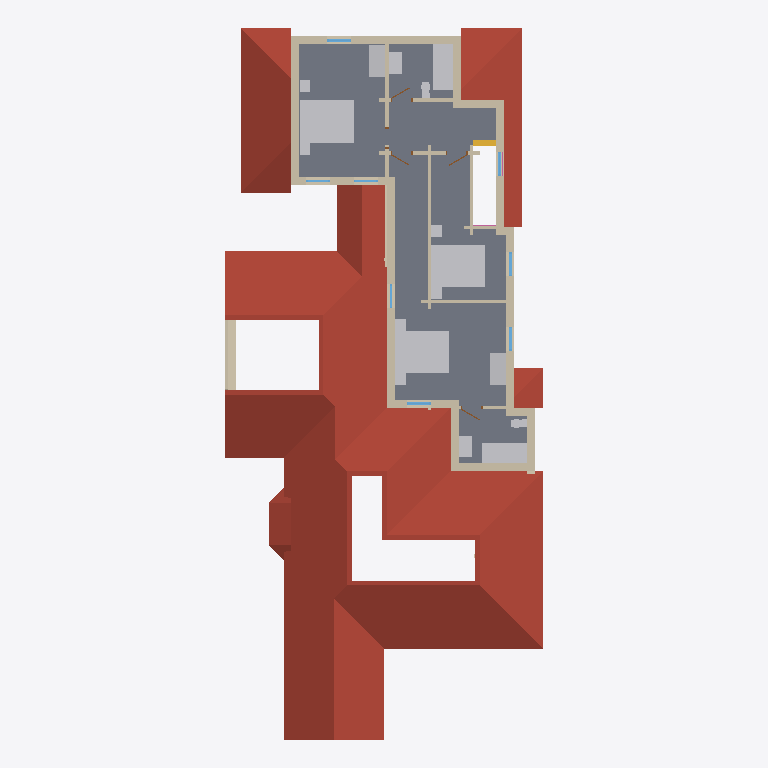
Plan cut of the same IFC building model at storey 'Level 2' (level 3.45 m, cut at 4.85 m), seen from above with north up, elements coloured by IFC class: 32 walls (beige), 17 other elements (light grey), 8 windows (light blue), 5 roofs (red-brown), 4 doors (brown), 1 slab (grey), 1 stair (yellow). Cut surfaces are drawn darker.
Extent 12.0 m × 26.8 m × 8.1 m (x, y, z). Storeys (2): Level 1 at 0.45 m; Level 2 at 3.45 m. Elements (186): 84 IfcWall, 33 IfcFurnishingElement, 26 IfcWindow, 14 IfcStair, 12 IfcDoor, 6 IfcRoof, 4 IfcColumn, 4 IfcSlab, 3 IfcRailing.

HEADER;
FILE_DESCRIPTION(('ViewDefinition [CoordinationView]'),'2;1');
FILE_NAME('quailoak-s1.ifc','2026-11-04T09:24:23',('',''),(''),'IfcOpenShell 0.8.0','IfcOpenShell 0.8.0','');
FILE_SCHEMA(('IFC4'));
ENDSEC;
DATA;
#23=IFCPROJECT('3lGBDcCiz82wSFC05EKrcB',#5,'b905235809',$,$,$,$,(#21),#19);
#24=IFCSITE('0BcKZmiwf5VwK8lDGscK0X',#5,'Site','',$,$,$,'Site',.COMPLEX.,(0,0,0),(0,0,0),0.0,$,$);
#25=IFCBUILDING('3VH2z$PbTEq8M1hlYxZdFn',#5,'OSM 905235809','',$,$,$,'OSM 905235809',.COMPLEX.,$,$,$);
#26=IFCBUILDINGSTOREY('2$t_IN8PnD7gy3nlwyus0W',#5,'Level 1','',$,$,$,'Level 1',.COMPLEX.,0.45);
#24991=IFCBUILDINGSTOREY('3z3s4FULPBLujGlcyWHk9f',#5,'Level 2','',$,$,$,'Level 2',.COMPLEX.,3.45);
#24379=IFCROOF('3FeQ0zPoL23933cFfKh5uH',#5,'Cross Gable roof','',$,#595,#24378,$,.FLAT_ROOF.);
#25584=IFCSLAB('2gVGeTO6r48eY7t9KohGnY',#5,'Floor slab L2','',$,#595,#25583,$,.FLOOR.);
#24942=IFCROOF('0Pi8b7f3HCJP5rPV5higSt',#5,'Cross Gable roof003','',$,#595,#24941,$,.FLAT_ROOF.);
#24695=IFCROOF('2GYVVbxQr6$fq97X51_7_V',#5,'Cross Gable roof002','',$,#595,#24694,$,.FLAT_ROOF.);
#29310=IFCFURNISHINGELEMENT('0QxHL2zjrDAO8wN7vkBz$A',#5,'bed_double001','',$,#595,#29309,$);
#29022=IFCFURNISHINGELEMENT('2F0VXozRb9pRr7Gfy_mdzo',#5,'bed_double','',$,#595,#29021,$);
#29600=IFCFURNISHINGELEMENT('02N8eU$H9CNuuwBKEhBqeY',#5,'bed_double002','',$,#595,#29599,$);
#25691=IFCWALL('3SOoyiCWj0_BQoiVEAH3Nm',#5,'Exterior wall L020','',$,#595,#25690,$,.MOVABLE.);
#4982=IFCROOF('2VBKqlzif4heov8gOifTL2',#5,'Bay roof','',$,#595,#4981,$,.FLAT_ROOF.);
#25629=IFCWALL('1IOYbi2Y90XOAj1wAwmkks',#5,'Exterior wall L2','',$,#595,#25628,$,.MOVABLE.);
#24521=IFCROOF('3xdm2hxUv9sQIsO1NmjyVe',#5,'Cross Gable roof001','',$,#595,#24520,$,.FLAT_ROOF.);
#26441=IFCWALL('3v1zflrTb6jA9OXUMMICSa',#5,'Exterior wall L023','',$,#595,#26440,$,.MOVABLE.);
#30019=IFCFURNISHINGELEMENT('1LQPbbQZ16BhaQP6QO78Ba',#5,'bathtub','',$,#595,#30018,$);
#30377=IFCFURNISHINGELEMENT('2wfBCyixb75QtcwsE7iHkF',#5,'bathtub001','',$,#595,#30376,$);
#28606=IFCWALL('32nbYJBgj5bBL84NKUJVL0',#5,'Exterior wall L036','',$,#595,#28605,$,.MOVABLE.);
#26265=IFCWALL('06aFSsNxH3pu3CN6MUr4zG',#5,'Exterior wall L022','',$,#595,#26264,$,.MOVABLE.);
#26120=IFCWALL('13yp1rJMn3jOorM5uwcMY7',#5,'Exterior wall L021','',$,#595,#26119,$,.MOVABLE.);
#732=IFCWALL('2sOypmbm917OemFS44UHz2',#5,'Exterior wall L1','',$,#595,#731,$,.MOVABLE.);
#27097=IFCWALL('3mIP$Q_bjDVOGVIBhlYdCD',#5,'Exterior wall L028','',$,#595,#27096,$,.MOVABLE.);
#26634=IFCWALL('3rFO2P4Nn4EQfHaDkC8kMh',#5,'Exterior wall L025','',$,#595,#26633,$,.MOVABLE.);
#29141=IFCFURNISHINGELEMENT('3owOAd4iH0A8rijBcaMlt3',#5,'wardrobe','',$,#595,#29140,$);
#29431=IFCFURNISHINGELEMENT('28lfo1XWb8D9cZ1C5PdgsR',#5,'wardrobe001','',$,#595,#29430,$);
#26979=IFCWALL('2MrIF24p15NPOy_hnY2ygw',#5,'Exterior wall L027','',$,#595,#26978,$,.MOVABLE.);
#26058=IFCWALL('0a3U8UqDn9dg3U_ppd6fbq',#5,'Interior wall L016','',$,#595,#26057,$,.MOVABLE.);
#26803=IFCWALL('1fklsKC3f6Gh0KpPaV8tkX',#5,'Exterior wall L026','',$,#595,#26802,$,.MOVABLE.);
#28770=IFCWALL('3lqlipmG12D9$m3Ub8YVj$',#5,'Exterior wall L037','',$,#595,#28769,$,.MOVABLE.);
#26579=IFCWALL('3pgDnxpRTAkBvC2FFO4j_W',#5,'Exterior wall L024','',$,#595,#26578,$,.MOVABLE.);
#27152=IFCWALL('0r1TDX$u5B7Qi05zn8PWwl',#5,'Exterior wall L029','',$,#595,#27151,$,.MOVABLE.);
#27781=IFCWALL('3lqzx2uXP4Chtx55TwTCNF',#5,'Exterior wall L032','',$,#595,#27780,$,.MOVABLE.);
#29746=IFCFURNISHINGELEMENT('1H55zW1bHC1gje8n9pK76A',#5,'vanity001','',$,#595,#29745,$);
#30104=IFCFURNISHINGELEMENT('0GeoA5HEH8ixhncxwm_i6b',#5,'vanity002','',$,#595,#30103,$);
#26379=IFCWALL('3hHMF$TpnD884rVt3NXMSY',#5,'Interior wall L017','',$,#595,#26378,$,.MOVABLE.);
#27589=IFCWALL('3UMaogE_HBpB$NeiXuohfF',#5,'Interior wall L019','',$,#595,#27588,$,.MOVABLE.);
#26027=IFCWALL('0t8XjmkB11U9vBijAgD1_v',#5,'Interior wall L015','',$,#595,#26026,$,.MOVABLE.);
#27941=IFCWALL('1GIXsHZDz7f9S9TD60mlwi',#5,'Exterior wall L033','',$,#595,#27940,$,.MOVABLE.);
#24405=IFCWALL('2knHaL8wn32RAmj2ChoW3C',#5,'Gable end','',$,#595,#24404,$,.MOVABLE.);
#28416=IFCWALL('3bs9OxYKr5JR1CgxFtXJfp',#5,'Interior wall L023','',$,#595,#28415,$,.MOVABLE.);
#1347=IFCWALL('3BFiKaPTfFBAQ3MKDVgE3K',#5,'Interior wall L1','',$,#595,#1346,$,.MOVABLE.);
#28516=IFCWALL('1U$Avcg$1BRBZxz2o0HlbP',#5,'Exterior wall L034','',$,#595,#28515,$,.MOVABLE.);
#25953=IFCWALL('1YlSJCnkH7$BCHTzGPN9Nc',#5,'Interior wall L014','',$,#595,#25952,$,.MOVABLE.);
#19364=IFCSTAIR('3928v9VP510xQ_LsAuSuXK',#5,'Stair flight013','',$,#595,#19363,$,.STRAIGHT_RUN_STAIR.);
#25902=IFCWALL('01AoIDpEnC7QP1r5rOQ8aG',#5,'Interior wall L2','',$,#595,#25901,$,.MOVABLE.);
#29052=IFCFURNISHINGELEMENT('2u3yB8gsr55waIRlgJHDvR',#5,'nightstand','',$,#595,#29051,$);
#29082=IFCFURNISHINGELEMENT('0ygcLn3zb9$OHJfLARaRdd',#5,'nightstand001','',$,#595,#29081,$);
#29631=IFCFURNISHINGELEMENT('0FfpxLLxv3pRRAFdnVExj_',#5,'nightstand004','',$,#595,#29630,$);
#29661=IFCFURNISHINGELEMENT('0VZTR387zBJRVioEOZWQZA',#5,'nightstand005','',$,#595,#29660,$);
#28549=IFCWALL('0AYpUKoBX2RxRloyidNG4i',#5,'Exterior wall L035','',$,#595,#28548,$,.MOVABLE.);
#29963=IFCFURNISHINGELEMENT('37mGdxgDn0YhnJVpeHK0vn',#5,'toilet001','',$,#595,#29962,$);
#30321=IFCFURNISHINGELEMENT('3OpIXpzI5DdhVLhhwiUBC2',#5,'toilet002','',$,#595,#30320,$);
#29341=IFCFURNISHINGELEMENT('1gtI4yOTz1vRSiCfVkQdDM',#5,'nightstand002','',$,#595,#29340,$);
#29372=IFCFURNISHINGELEMENT('15hB$ziFTB7OUSE4kplqI$',#5,'nightstand003','',$,#595,#29371,$);
#28099=IFCWALL('2ZQB8_kCTAQ8l5Vt00r05R',#5,'Interior wall L021','',$,#595,#28098,$,.MOVABLE.);
#27558=IFCWALL('3Cb5coDu50_hOR2vK8xH56',#5,'Exterior wall L030','',$,#595,#27557,$,.MOVABLE.);
#27693=IFCWALL('2mTxVFR2LCpvG12Td6tlPO',#5,'Interior wall L020','',$,#595,#27692,$,.MOVABLE.);
#27456=IFCWALL('08qNEWqnnCxOP15XJo8bBF',#5,'Interior wall L018','',$,#595,#27455,$,.MOVABLE.);
#26548=IFCWINDOW('3ozIh7Knb5RB_2UsV6Bkyj',#5,'Window013','',$,#595,#26547,$,1000.0,$,.WINDOW.,.SINGLE_PANEL.,$);
#26910=IFCWINDOW('3_r4UdQg57rw0MCk0HL_zM',#5,'Window015','',$,#595,#26909,$,1000.0,$,.WINDOW.,.SINGLE_PANEL.,$);
#26741=IFCWINDOW('3A2KhTcwDBKeG$V4VPvUJU',#5,'Window014','',$,#595,#26740,$,1000.0,$,.WINDOW.,.SINGLE_PANEL.,$);
#27259=IFCWINDOW('2EtfA74sDC$RQl52t5WFc0',#5,'Window017','',$,#595,#27258,$,1000.0,$,.WINDOW.,.SINGLE_PANEL.,$);
#28221=IFCWALL('2Zqhtp8ev60gUSk$Wnrm3V',#5,'Interior wall L022','',$,#595,#28220,$,.MOVABLE.);
#28713=IFCWINDOW('15KbfF$DX8pwjNiXgmf5S2',#5,'Window020','',$,#595,#28712,$,1000.0,$,.WINDOW.,.SINGLE_PANEL.,$);
#25798=IFCWINDOW('2GG0QbnnH5PQYaAV2W7eF$',#5,'Window010','',$,#595,#25797,$,1000.0,$,.WINDOW.,.SINGLE_PANEL.,$);
#27888=IFCWINDOW('0Etu4o_L157vQkVYm_wIC6',#5,'Window018','',$,#595,#27887,$,1000.0,$,.WINDOW.,.SINGLE_PANEL.,$);
#28048=IFCWINDOW('2r$oy8Ssf4nP15lIQrADl1',#5,'Window019','',$,#595,#28047,$,1000.0,$,.WINDOW.,.SINGLE_PANEL.,$);
#28292=IFCDOOR('3sc3aQtTX5ZfOzGakeDSig',#5,'Door010','',$,#595,#28291,$,1000.0,$,.DOOR.,.SINGLE_SWING_LEFT.,$);
#28170=IFCDOOR('1rUrn3IfzBtvNwywSAcI1F',#5,'Door009','',$,#595,#28169,$,1000.0,$,.DOOR.,.SINGLE_SWING_LEFT.,$);
#28487=IFCDOOR('1eU6GUVOb1munCgOPyqXu4',#5,'Door011','',$,#595,#28486,$,1000.0,$,.DOOR.,.SINGLE_SWING_LEFT.,$);
#27527=IFCDOOR('03zAWrmHzEGO8_NfhQokpC',#5,'Door008','',$,#595,#27526,$,1000.0,$,.DOOR.,.SINGLE_SWING_LEFT.,$);
ENDSEC;
